2-way image classification set "200" from GitHub (harshpatil-2502/Fake-Currency-Detection-using-CNN); label vocabulary: fake currency, real currency.

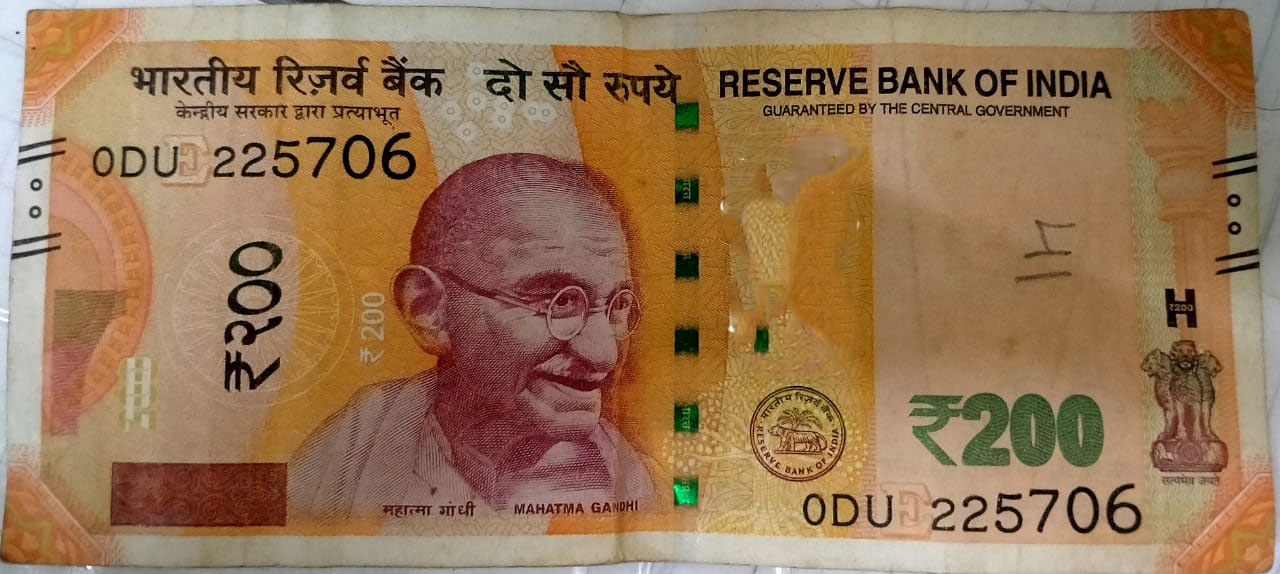
Label: fake currency

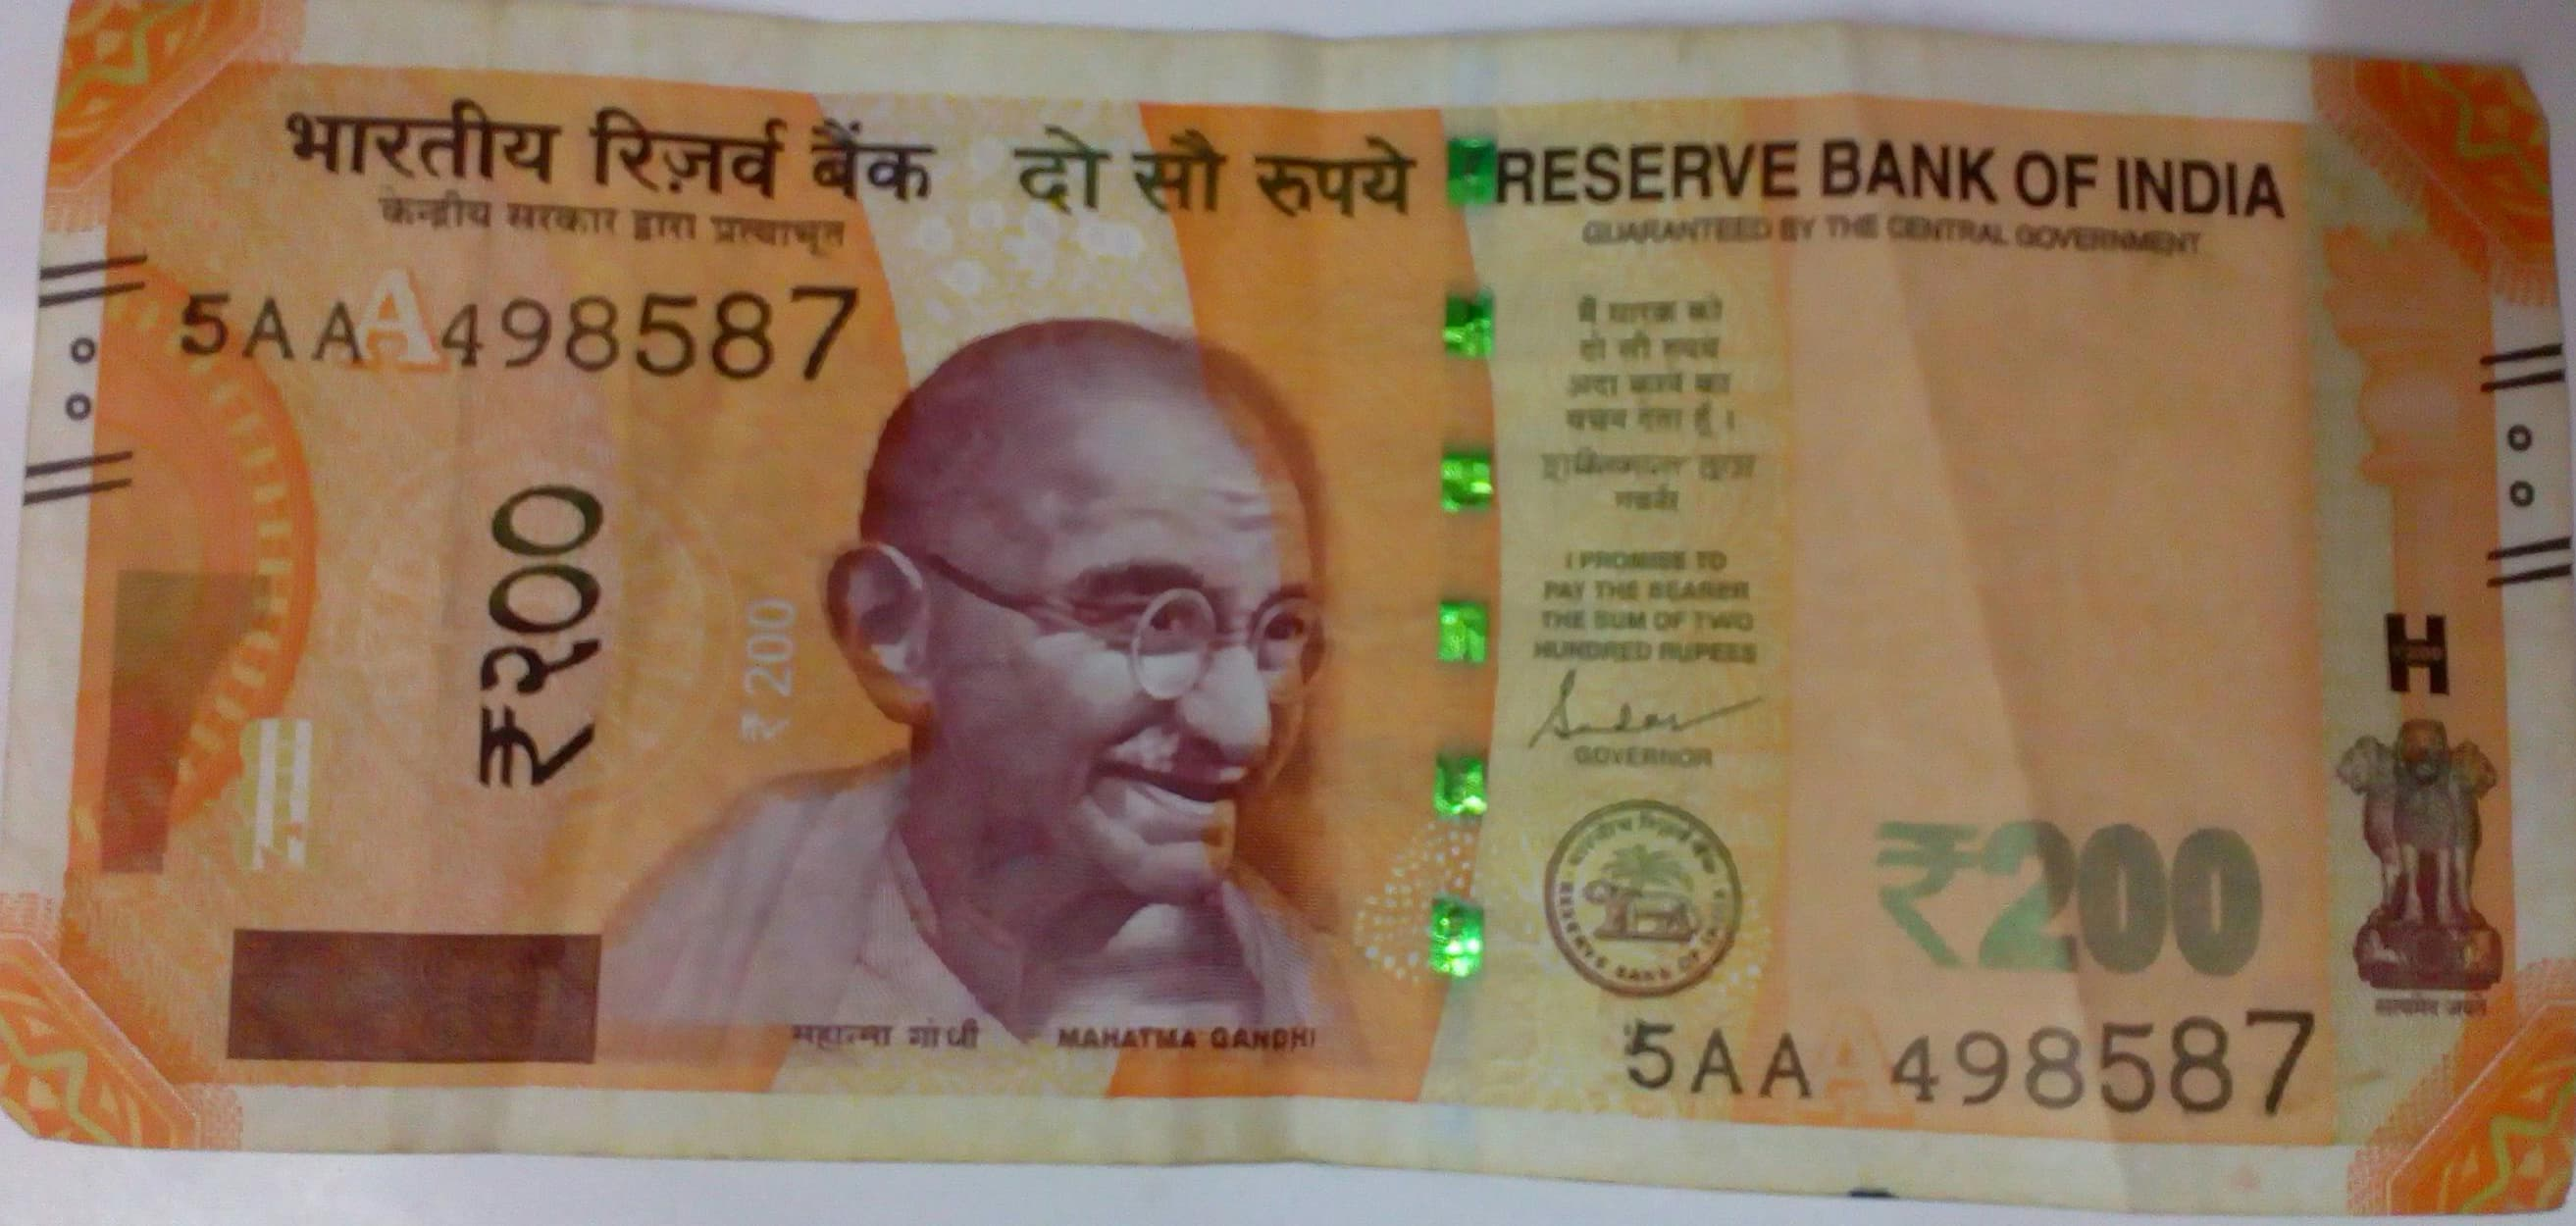
Label: real currency

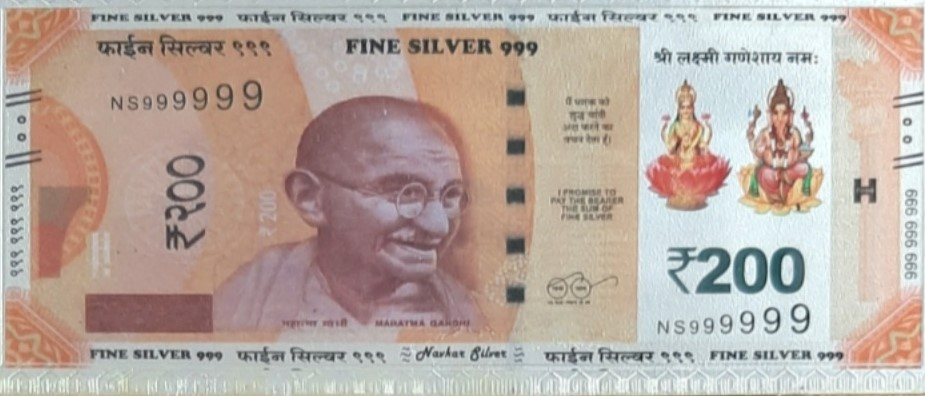
Label: fake currency

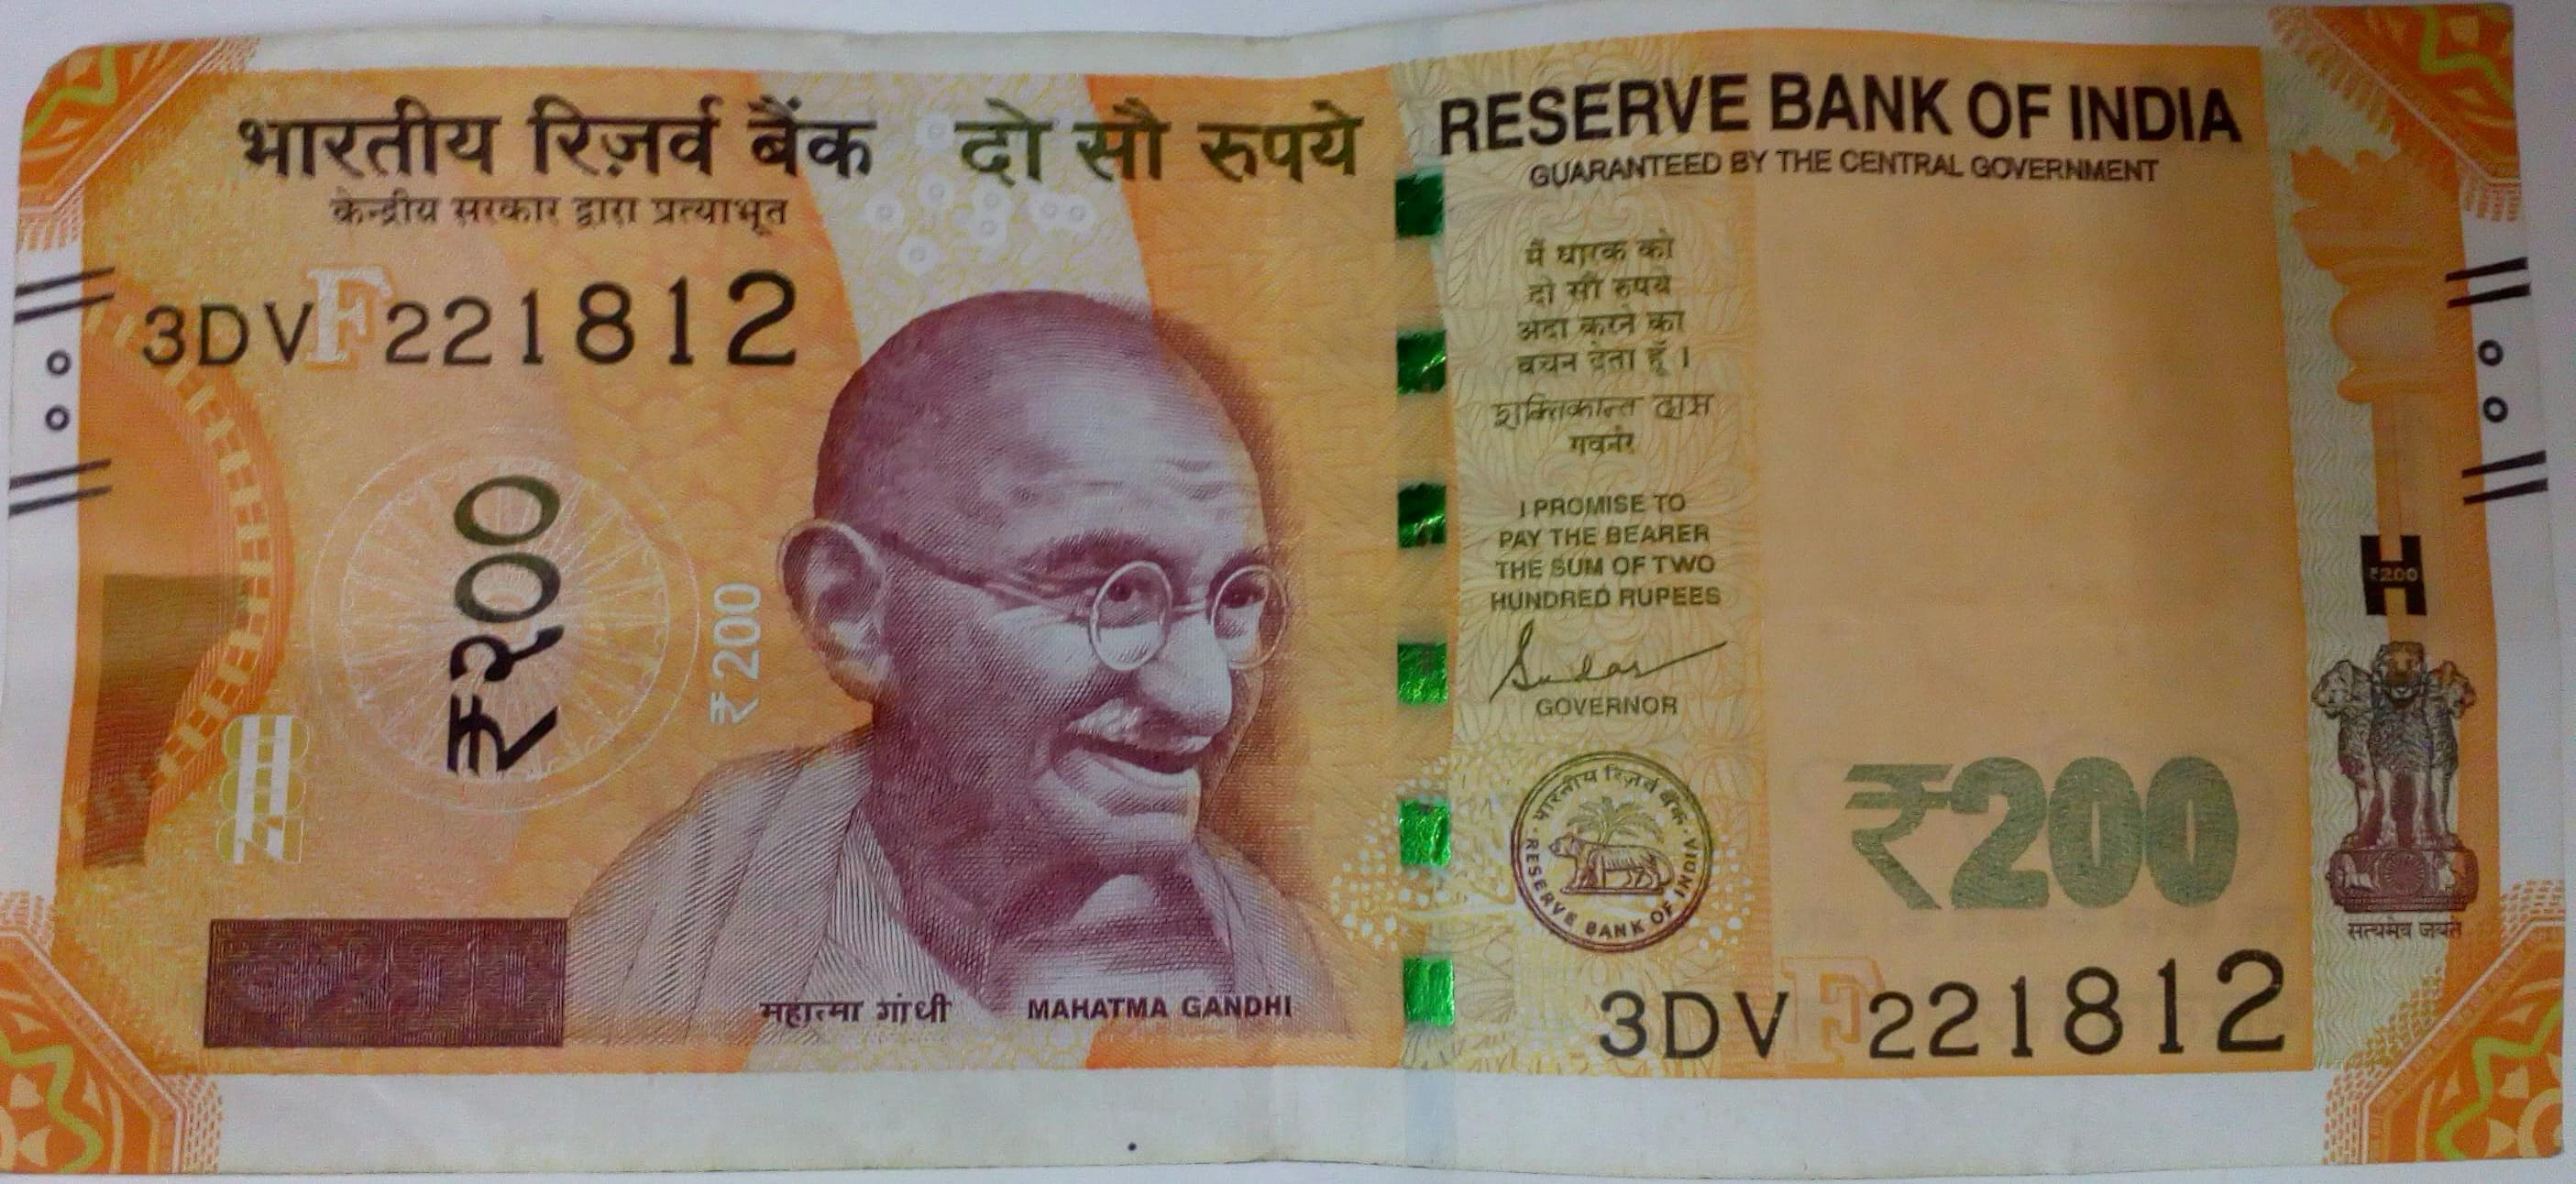
Label: real currency

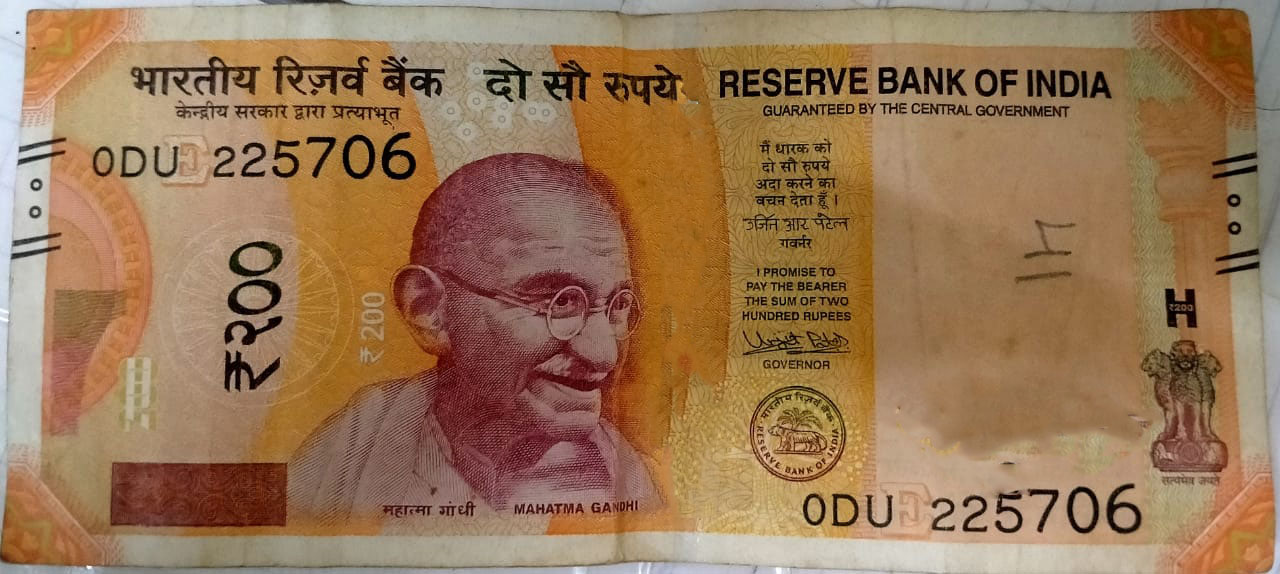
Label: fake currency

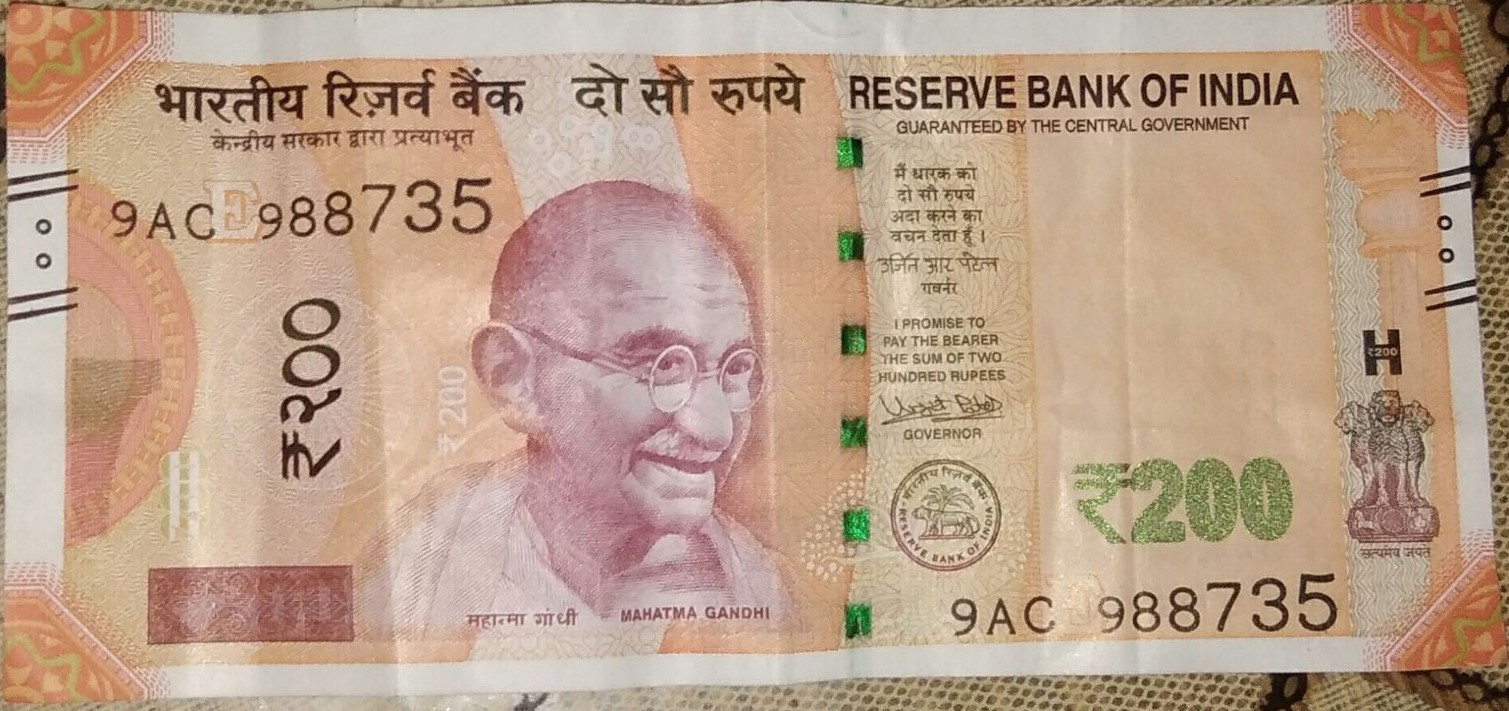
Label: real currency
